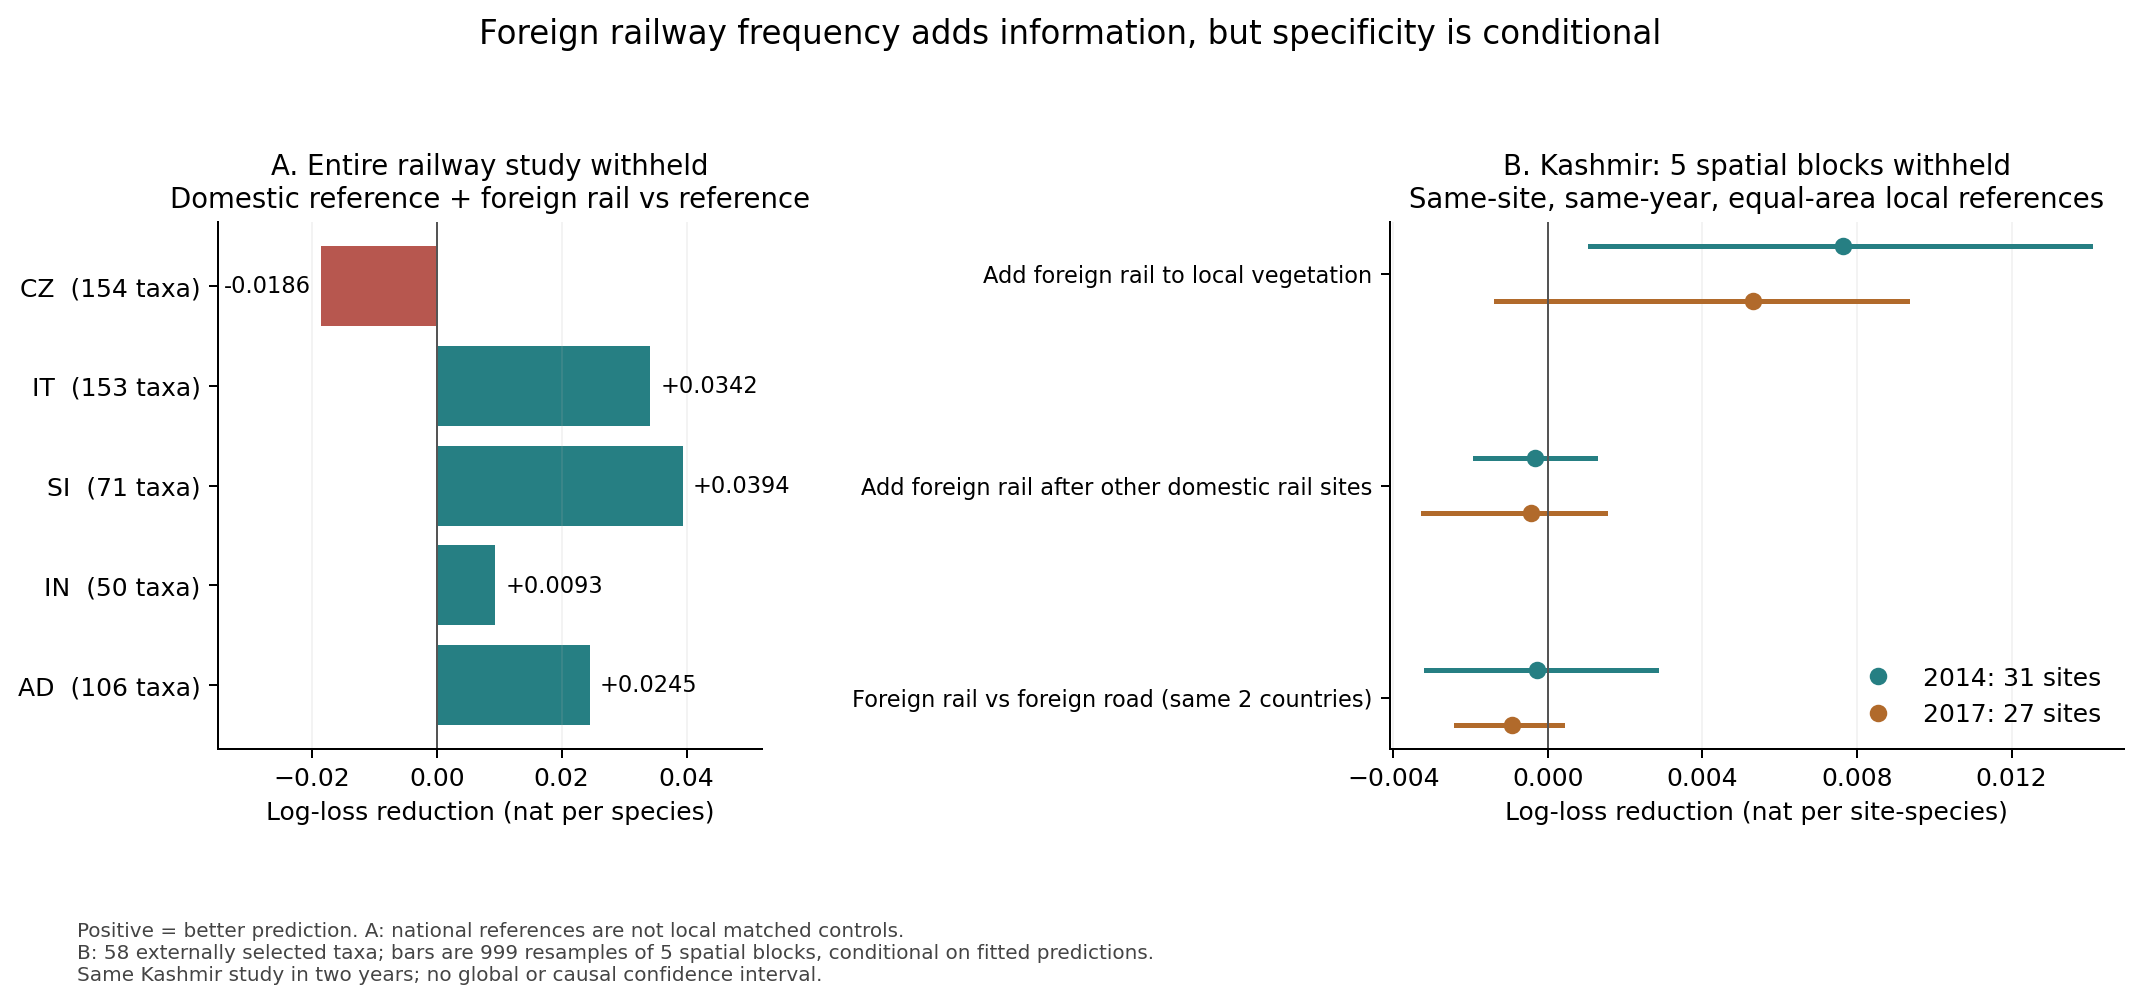

Source data for this figure (header and first rows):
analysis, group, contrast, gain, lower, upper
Kashmir_58_taxa, 2014, foreign_beyond_local, 0.007644, 0.001096, 0.01404
Kashmir_58_taxa, 2014, foreign_beyond_local_and_track, -0.0003368, -0.001882, 0.001221
Kashmir_58_taxa, 2014, matched_foreign_rail_vs_road, -0.0002796, -0.003158, 0.002802
Kashmir_58_taxa, 2017, foreign_beyond_local, 0.005301, -0.001338, 0.009292
Kashmir_58_taxa, 2017, foreign_beyond_local_and_track, -0.0004468, -0.003223, 0.001489
Kashmir_58_taxa, 2017, matched_foreign_rail_vs_road, -0.0009225, -0.002376, 0.0003534
national_study_holdout, CZ, foreign_beyond_domestic, -0.01858, , 
national_study_holdout, IT, foreign_beyond_domestic, 0.03419, , 
national_study_holdout, SI, foreign_beyond_domestic, 0.03935, , 
national_study_holdout, IN, foreign_beyond_domestic, 0.009336, , 
national_study_holdout, AD, foreign_beyond_domestic, 0.02447, , 
